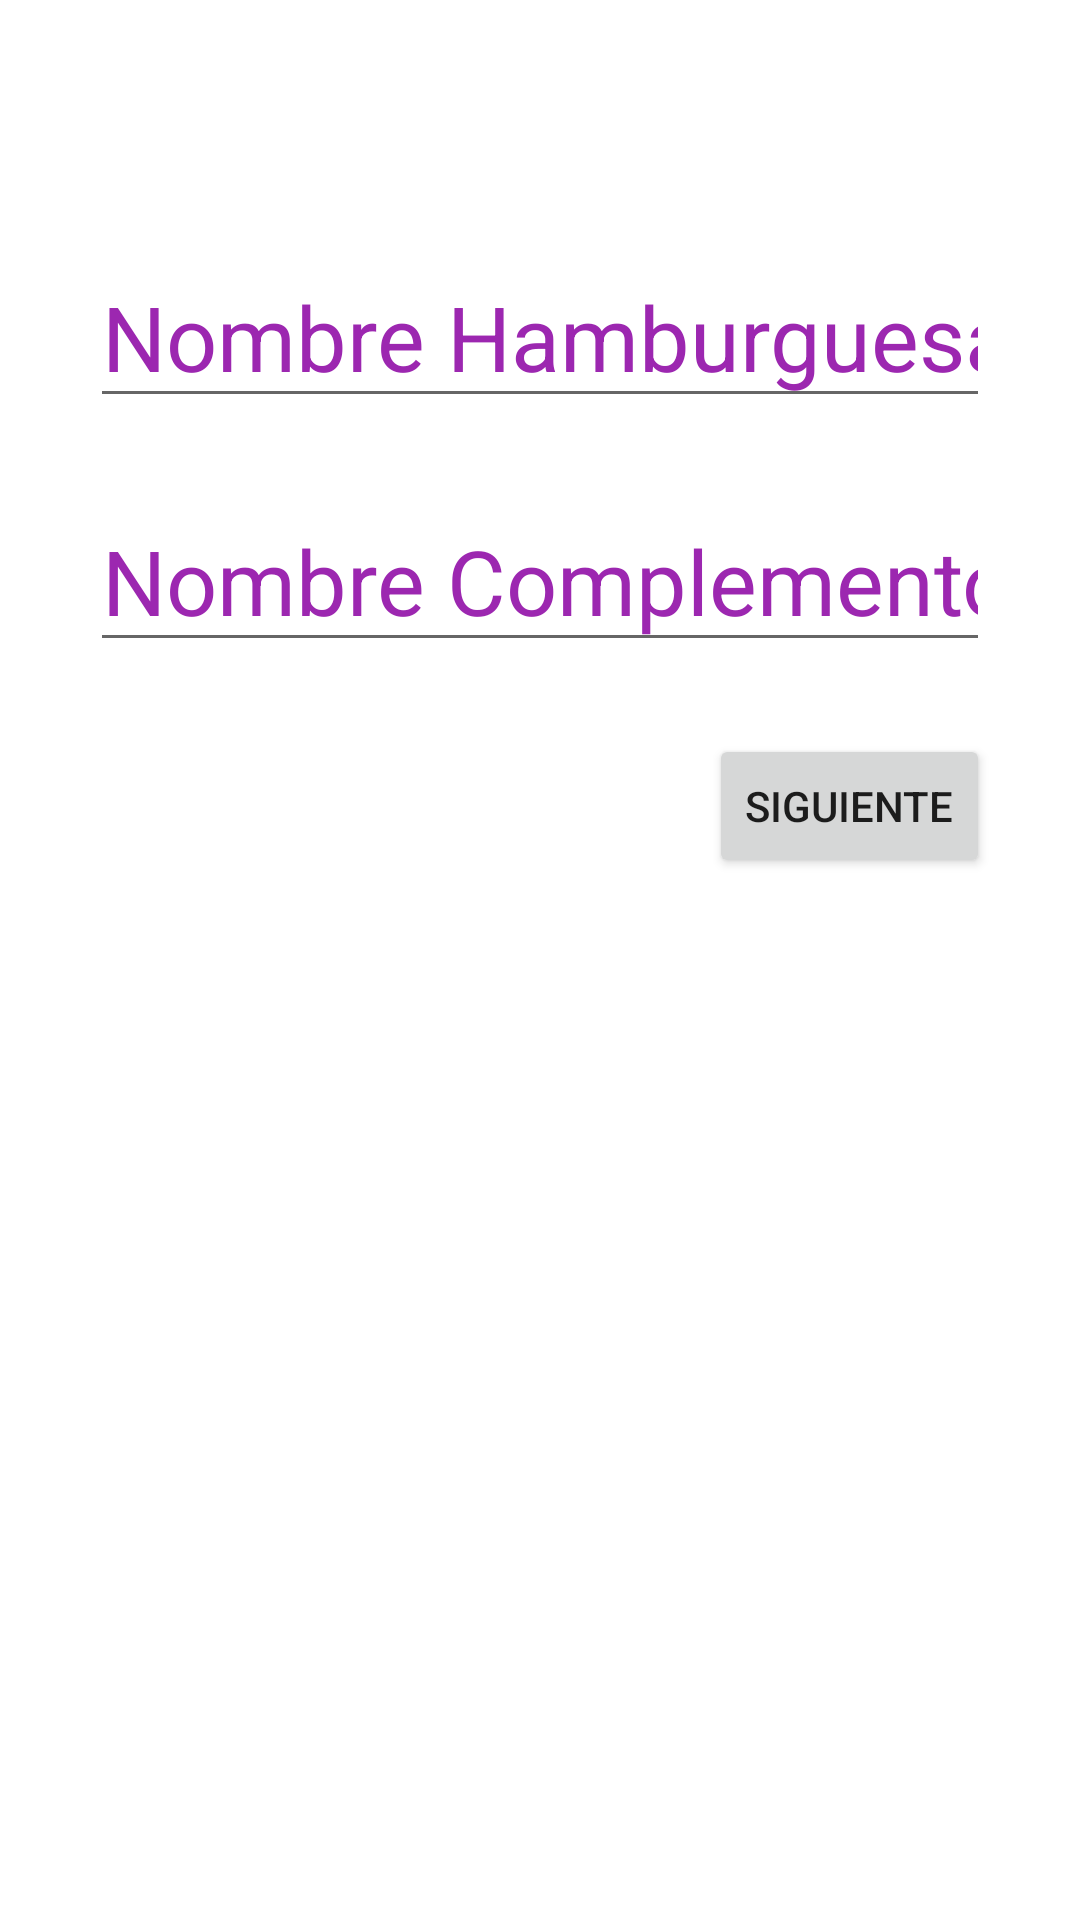

Produce the Android XML layout that renders to this screen, including the resource entries it uses.
<!-- AndroidManifest.xml: application theme Theme.ExamenHamburguesa -->
<!-- res/layout/activity_main.xml -->
<?xml version="1.0" encoding="utf-8"?>
<androidx.constraintlayout.widget.ConstraintLayout xmlns:android="http://schemas.android.com/apk/res/android"
    xmlns:app="http://schemas.android.com/apk/res-auto"
    xmlns:tools="http://schemas.android.com/tools"
    android:layout_width="match_parent"
    android:layout_height="match_parent"
    tools:context=".MainActivity">

    <ImageView
        android:id="@+id/img_hamburguesa"
        android:layout_width="wrap_content"
        android:layout_height="wrap_content"
        android:layout_marginTop="50dp"
        app:layout_constraintEnd_toEndOf="parent"
        app:layout_constraintStart_toStartOf="parent"
        app:layout_constraintTop_toTopOf="parent"
        app:srcCompat="@drawable/hamburguesa"
        tools:ignore="ImageContrastCheck"
        android:contentDescription="@string/img_hamburguesa" />

    <EditText
        android:id="@+id/edt_hamburguesa"
        android:layout_width="0dp"
        android:layout_height="wrap_content"
        android:layout_marginStart="@dimen/margenes1"
        android:layout_marginTop="32dp"
        android:layout_marginEnd="@dimen/margenes1"
        android:ems="10"
        android:hint="@string/nombre_hamburguesa"
        android:inputType="textPersonName"
        android:textColorHint="@color/color_edt_hint"
        android:textSize="@dimen/tam1"
        app:layout_constraintEnd_toEndOf="parent"
        app:layout_constraintHorizontal_bias="0.497"
        app:layout_constraintStart_toStartOf="parent"
        app:layout_constraintTop_toBottomOf="@+id/img_hamburguesa"
        android:autofillHints="hamburguesa" />

    <EditText
        android:id="@+id/edt_complemento"
        android:layout_width="0dp"
        android:layout_height="wrap_content"
        android:layout_marginStart="@dimen/margenes1"
        android:layout_marginTop="24dp"
        android:layout_marginEnd="@dimen/margenes1"
        android:ems="10"
        android:hint="@string/nombre_complemento"
        android:inputType="textPersonName"
        android:textColorHint="@color/color_edt_hint"
        android:textSize="@dimen/tam1"
        app:layout_constraintEnd_toEndOf="parent"
        app:layout_constraintHorizontal_bias="0.497"
        app:layout_constraintStart_toStartOf="parent"
        app:layout_constraintTop_toBottomOf="@+id/edt_hamburguesa"
        android:autofillHints="complemento" />

    <Button
        android:id="@+id/bt_siguiente"
        android:layout_width="wrap_content"
        android:layout_height="wrap_content"
        android:layout_marginTop="24dp"
        android:layout_marginEnd="@dimen/margenes1"
        android:onClick="siguiente"
        android:text="@string/siguiente"
        app:layout_constraintEnd_toEndOf="parent"
        app:layout_constraintTop_toBottomOf="@+id/edt_complemento" />
</androidx.constraintlayout.widget.ConstraintLayout>
<!-- resources referenced by this layout -->
<resources>
  <color name="color_edt_hint">#9C27B0</color>
  <dimen name="margenes1">30dp</dimen>
  <dimen name="tam1"> 30sp</dimen>
  <string name="img_hamburguesa">es una imagen de una hamburguesa</string>
  <string name="nombre_complemento">Nombre Complemento</string>
  <string name="nombre_hamburguesa">Nombre Hamburguesa</string>
  <string name="siguiente">Siguiente</string>
  <style name="Theme.ExamenHamburguesa" parent="Theme.MaterialComponents.DayNight.DarkActionBar">
          
          <item name="colorPrimary">@color/purple_500</item>
          <item name="colorPrimaryVariant">@color/purple_700</item>
          <item name="colorOnPrimary">@color/white</item>
          
          <item name="colorSecondary">@color/teal_200</item>
          <item name="colorSecondaryVariant">@color/teal_700</item>
          <item name="colorOnSecondary">@color/black</item>
          
          <item name="android:statusBarColor" tools:targetApi="l">?attr/colorPrimaryVariant</item>
          
      </style>
  <color name="purple_500">#FF6200EE</color>
  <color name="purple_700">#FF3700B3</color>
  <color name="white">#FFFFFFFF</color>
  <color name="teal_200">#FF03DAC5</color>
  <color name="teal_700">#FF018786</color>
  <color name="black">#FF000000</color>
</resources>
